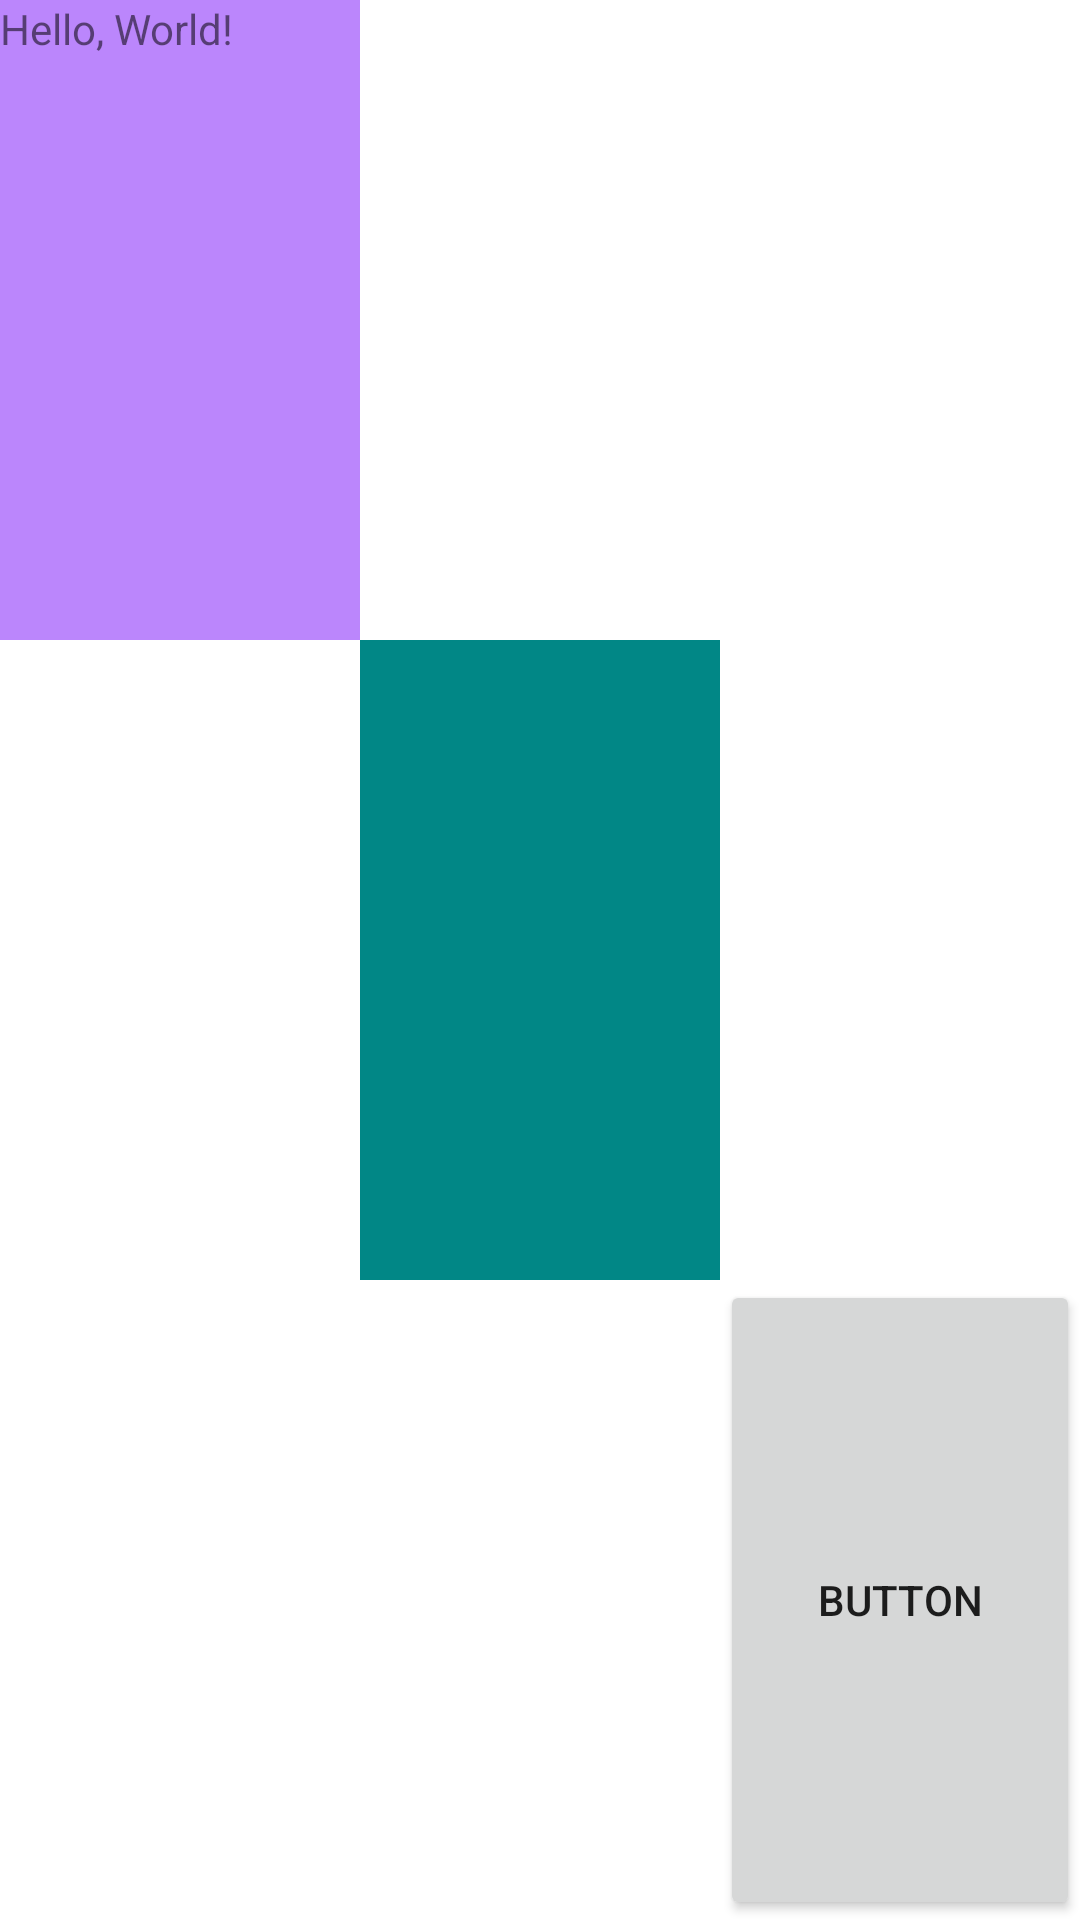

Layout XML and referenced resources for this Android screen:
<!-- AndroidManifest.xml: application theme Theme.Lab1_Polienko -->
<!-- res/layout/layout_2_17.xml -->
<?xml version="1.0" encoding="utf-8"?>
<androidx.constraintlayout.widget.ConstraintLayout
    xmlns:android="http://schemas.android.com/apk/res/android"
    xmlns:app="http://schemas.android.com/apk/res-auto"
    xmlns:tools="http://schemas.android.com/tools"
    android:layout_width="match_parent"
    android:layout_height="match_parent"
    android:layout_margin="5dp">

    <TextView
        android:id="@+id/textView2"
        android:layout_width="0dp"
        android:layout_height="0dp"
        android:text="Hello, World!"
        app:layout_constraintBottom_toTopOf="@+id/imageView2"
        app:layout_constraintEnd_toStartOf="@+id/imageView2"
        app:layout_constraintStart_toStartOf="parent"
        app:layout_constraintTop_toTopOf="parent"
        android:background="@color/purple_200"/>

    <ImageView
        android:id="@+id/imageView2"
        android:layout_width="0dp"
        android:layout_height="0dp"
        app:layout_constraintBottom_toTopOf="@+id/button"
        app:layout_constraintEnd_toStartOf="@+id/button"
        app:layout_constraintStart_toEndOf="@+id/textView2"
        app:layout_constraintTop_toBottomOf="@+id/textView2"
        tools:srcCompat="@tools:sample/avatars"
        android:background="@color/teal_700"/>

    <Button
        android:id="@+id/button"
        android:layout_width="0dp"
        android:layout_height="0dp"
        android:text="Button"
        app:layout_constraintBottom_toBottomOf="parent"
        app:layout_constraintEnd_toEndOf="parent"
        app:layout_constraintStart_toEndOf="@+id/imageView2"
        app:layout_constraintTop_toBottomOf="@+id/imageView2" />

</androidx.constraintlayout.widget.ConstraintLayout>
<!-- resources referenced by this layout -->
<resources>
  <style name="Theme.Lab1_Polienko" parent="Theme.MaterialComponents.DayNight.DarkActionBar">
          
          <item name="colorPrimary">@color/purple_500</item>
          <item name="colorPrimaryVariant">@color/purple_700</item>
          <item name="colorOnPrimary">@color/white</item>
          
          <item name="colorSecondary">@color/teal_200</item>
          <item name="colorSecondaryVariant">@color/teal_700</item>
          <item name="colorOnSecondary">@color/black</item>
          
          <item name="android:statusBarColor" tools:targetApi="l">?attr/colorPrimaryVariant</item>
          
      </style>
  <!-- not gathered from this repository: default colours our renderer supplied (Android Studio template values) -->
  <color name="purple_200">#FFBB86FC</color>
  <color name="purple_500">#FF6200EE</color>
  <color name="purple_700">#FF3700B3</color>
  <color name="teal_200">#FF03DAC5</color>
  <color name="teal_700">#FF018786</color>
  <color name="black">#FF000000</color>
  <color name="white">#FFFFFFFF</color>
</resources>
